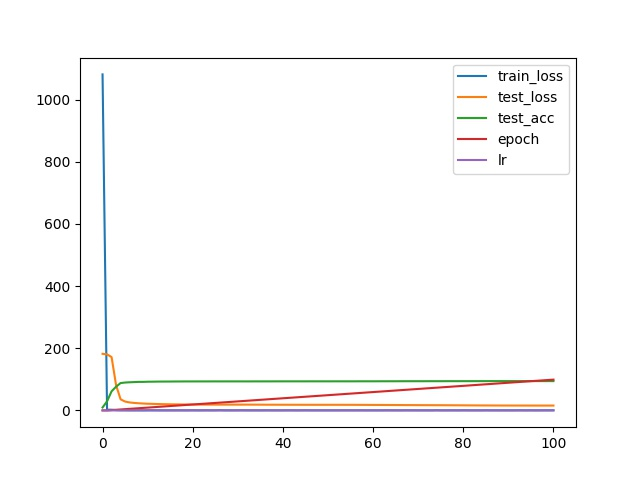

Values plotted in this chart, from the file beside it:
, train_loss, test_loss, test_acc, epoch, lr
0, 1081, 182.1, 9.31, 0, 0.0001
1, 2.278, 180.2, 29.1, 0, 0.002174
2, 2.186, 171.7, 61.32, 1, 0.005083
3, 0.9615, 81.27, 76.26, 2, 0.01579
4, 0.5513, 35.6, 87.97, 3, 0.01715
5, 0.5137, 28.48, 89.64, 4, 0.01542
6, 0.287, 25.63, 90.5, 5, 0.01335
7, 0.3201, 24.05, 91.07, 6, 0.01144
8, 0.3747, 22.93, 91.72, 7, 0.009641
9, 0.1909, 22.15, 91.7, 8, 0.008453
10, 0.359, 21.42, 92.24, 9, 0.007506
11, 0.396, 21.07, 92.37, 10, 0.006584
12, 0.2757, 20.5, 92.61, 11, 0.005621
13, 0.2363, 20.2, 92.75, 12, 0.004421
14, 0.1437, 19.87, 92.8, 13, 0.004184
15, 0.1988, 19.65, 92.86, 14, 0.003843
16, 0.1577, 19.4, 93.03, 15, 0.003011
17, 0.2207, 19.24, 93.07, 16, 0.002704
18, 0.1867, 19.08, 93.18, 17, 0.001869
19, 0.1848, 18.97, 93.21, 18, 0.001294
20, 0.389, 18.89, 93.21, 19, 0.001491
21, 0.1787, 18.8, 93.24, 20, 0.001265
22, 0.2537, 18.73, 93.25, 21, 0.0009125
23, 0.3549, 18.69, 93.24, 22, 0.0007411
24, 0.2168, 18.66, 93.27, 23, 0.0004993
25, 0.2766, 18.63, 93.33, 24, 0.0003211
26, 0.642, 18.59, 93.29, 25, 0.0002587
27, 0.2266, 18.58, 93.32, 26, 0.0006126
28, 0.2119, 18.54, 93.32, 27, 0.0001937
29, 0.1887, 18.54, 93.33, 28, -1.1807836017396767e-05
30, 0.246, 18.55, 93.31, 29, -0.0002065
31, 0.4127, 18.57, 93.31, 30, -0.0001222
32, 0.2673, 18.6, 93.26, 31, 0.0001099
33, 0.2407, 18.54, 93.3, 32, 0.0006695
34, 0.2687, 18.48, 93.39, 33, 0.001002
35, 0.1535, 18.44, 93.33, 34, 0.001224
36, 0.3143, 18.34, 93.38, 35, 0.00122
37, 0.2988, 18.29, 93.36, 36, 0.0007987
38, 0.1266, 18.26, 93.41, 37, 0.0006995
39, 0.191, 18.21, 93.47, 38, 0.0006394
40, 0.1745, 18.18, 93.46, 39, 0.0006387
41, 0.2791, 18.14, 93.48, 40, 0.000624
42, 0.3157, 18.11, 93.48, 41, 0.0005521
43, 0.1509, 18.08, 93.49, 42, 0.0004542
44, 0.2182, 18.06, 93.48, 43, 0.0004938
45, 0.3521, 18.03, 93.48, 44, 0.00064
46, 0.2483, 18, 93.53, 45, 0.0003293
47, 0.1772, 17.99, 93.52, 46, 7.146675488911569e-05
48, 0.23, 17.98, 93.52, 47, 4.6606387513747904e-06
49, 0.1551, 17.99, 93.52, 48, 0.0001107
50, 0.182, 17.98, 93.49, 49, 0.0002621
51, 0.2306, 17.98, 93.55, 50, 4.822029950446449e-05
52, 0.1575, 17.97, 93.55, 51, 0.0002821
53, 0.2052, 17.95, 93.55, 52, 3.339050090289675e-05
54, 0.2603, 17.93, 93.52, 53, 0.0002986
55, 0.2071, 17.91, 93.54, 54, 0.0005328
56, 0.169, 17.89, 93.54, 55, 0.0008344
57, 0.2751, 17.8, 93.65, 56, 0.001405
58, 0.2057, 17.76, 93.63, 57, 0.001325
59, 0.1292, 17.66, 93.63, 58, 0.001268
... 41 more rows
